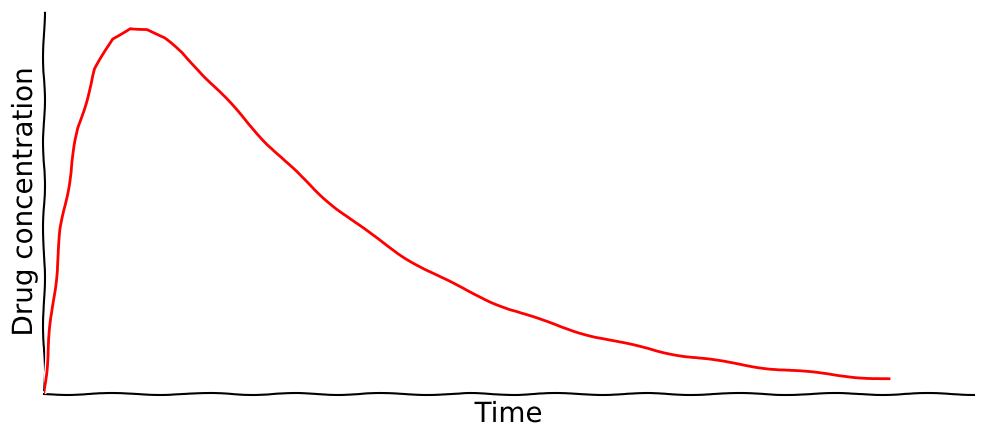

The matplotlib source for this figure:

import numpy
import matplotlib 
import random 
matplotlib.use('Agg')

import matplotlib.pyplot as plt 
plt.xkcd() 

X = numpy.linspace(0, 12)
Y = 500 * 1.5 /25/(1.5 - 0.32) * (numpy.exp(-0.32*X) - numpy.exp(-1.5*X)) 

fig = plt.figure(figsize = (12,5), facecolor="white")
axes= plt.subplot(111) 
plt.plot(X,Y, color='r', linewidth=2, linestyle='-', zorder=+10)
axes.set_xlim(X.min(), X.max()) 
axes.set_ylim(1.01 * Y.min(), 1.01* Y.max()) 

axes.spines['top'].set_color('none') 
axes.spines['right'].set_color('none') 

axes.xaxis.set_ticks_position('bottom')
axes.yaxis.set_ticks_position('left')

axes.spines['bottom'].set_position(("data", 0))
axes.spines['left'].set_position(("data", X.min())) 

axes.set_xticks([]) 
axes.set_yticks([]) 

axes.set_xlim(1.05 * X.min(), 1.10 * X.max())
axes.set_ylim( 1.15 * Y.min(), 1.05 * Y.max()) 
plt.ylabel(" Drug concentration ", fontsize=20 ,y=0.5)
plt.xlabel(" Time ", fontsize=20) 
plt.savefig('test.eps') 
